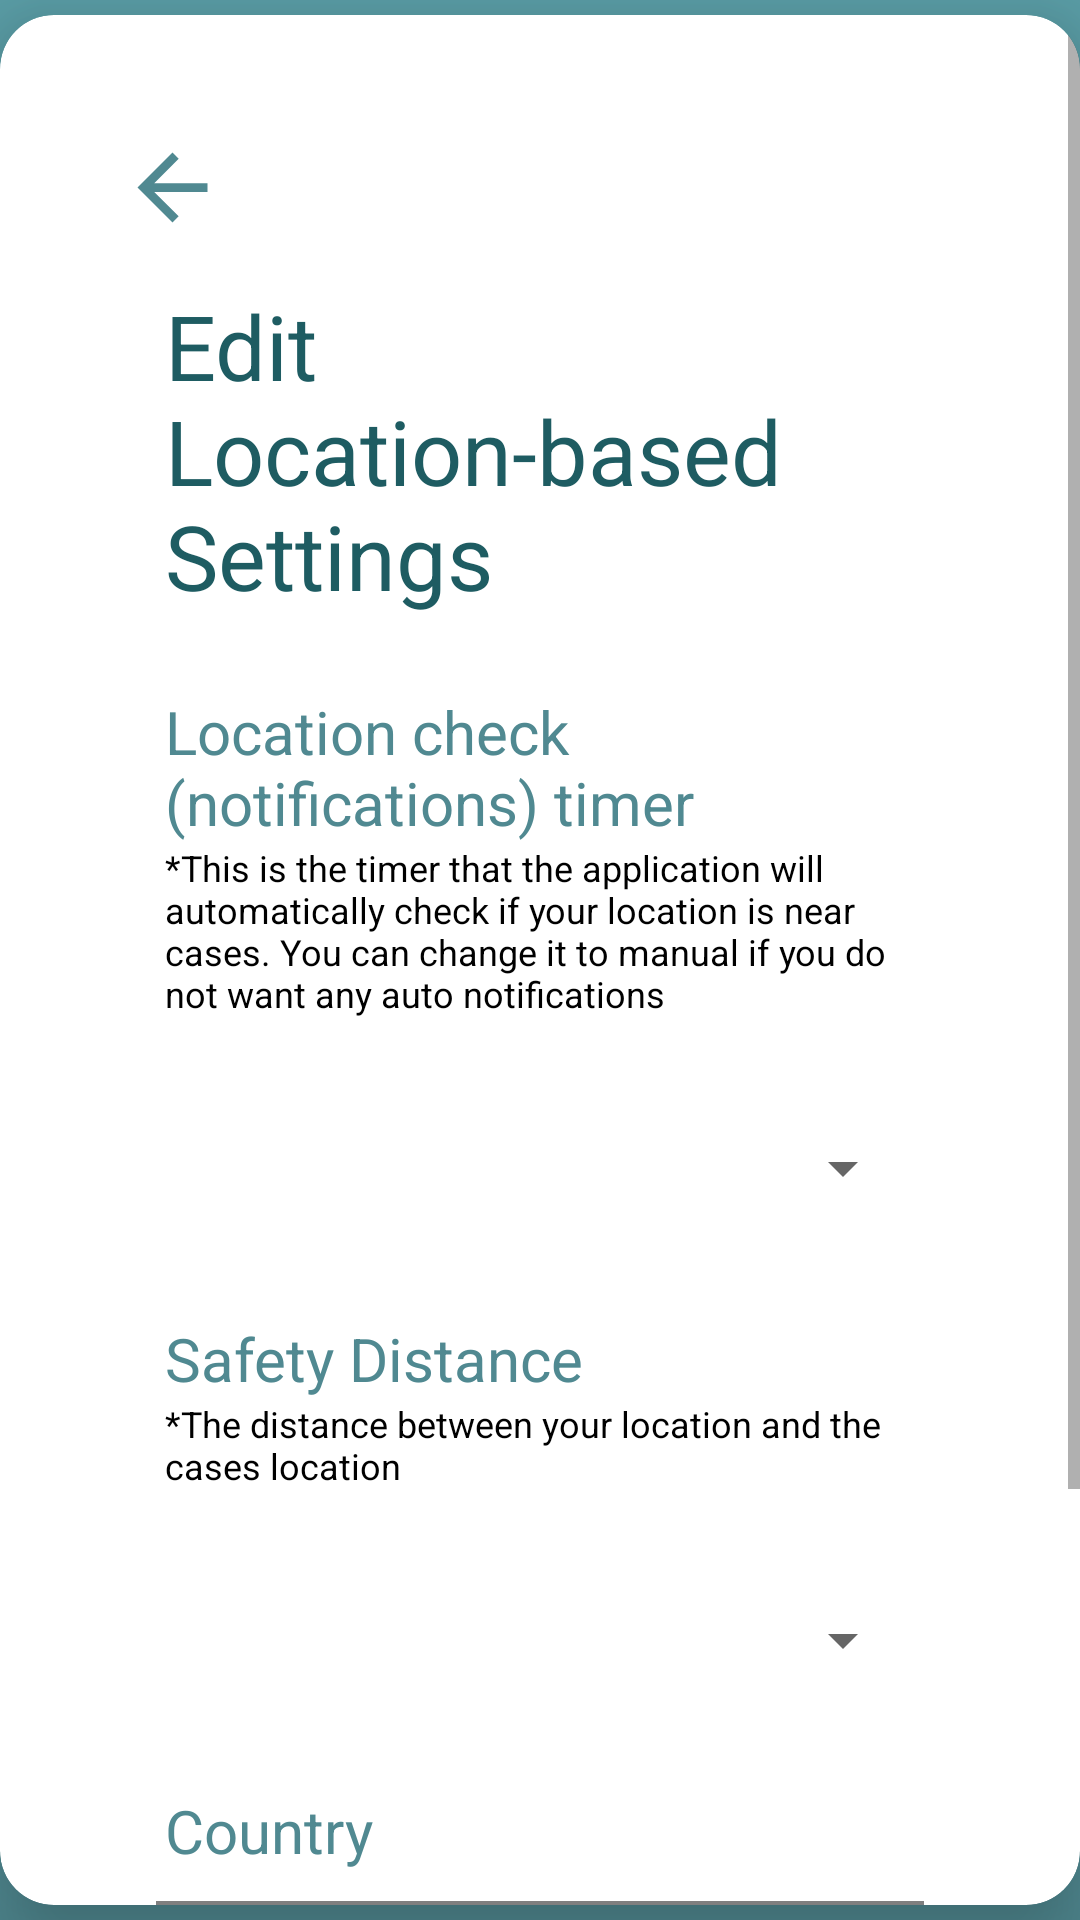

Produce the Android XML layout that renders to this screen, including the resource entries it uses.
<!-- AndroidManifest.xml: application theme AppTheme -->
<!-- res/layout/activity_location_changes.xml -->
<?xml version="1.0" encoding="utf-8"?>
<RelativeLayout xmlns:android="http://schemas.android.com/apk/res/android"
    xmlns:app="http://schemas.android.com/apk/res-auto"
    xmlns:tools="http://schemas.android.com/tools"
    android:layout_width="match_parent"
    android:layout_height="match_parent"
    android:background="@drawable/gradient_color_background"
    android:orientation="vertical"
    tools:context=".home.LocationChanges">


    <androidx.cardview.widget.CardView
        android:layout_width="wrap_content"
        android:layout_height="wrap_content"
        android:layout_centerHorizontal="true"
        android:layout_centerVertical="true"
        android:layout_marginTop="10dp"
        app:cardCornerRadius="18dp"
        app:cardElevation="20dp">

        <ScrollView
            android:layout_width="match_parent"
            android:layout_height="match_parent">

            <LinearLayout
                android:layout_width="match_parent"
                android:layout_height="wrap_content"
                android:layout_marginTop="40dp"
                android:orientation="vertical">

                <ImageView
                    android:id="@+id/backButton"
                    android:layout_width="35dp"
                    android:layout_height="35dp"
                    android:layout_marginStart="40dp"
                    android:layout_marginEnd="330dp"
                    android:contentDescription="@string/backIcon"
                    android:scaleType="fitXY"
                    android:src="@drawable/ic_baseline_arrow_back_24" />


                <TextView
                    android:id="@+id/editLocation_based"
                    android:layout_width="wrap_content"
                    android:layout_height="wrap_content"
                    android:layout_marginStart="55dp"
                    android:layout_marginTop="15dp"
                    android:layout_marginEnd="55dp"
                    android:text="@string/location_settings_title"
                    android:textColor="@color/colorPrimaryDark"
                    android:textSize="30sp" />

                <TextView
                    android:id="@+id/editLocationCheckTimer"
                    android:layout_width="wrap_content"
                    android:layout_height="wrap_content"
                    android:layout_marginStart="55dp"
                    android:layout_marginTop="25dp"
                    android:layout_marginEnd="55dp"
                    android:text="@string/notificationcheck_timer"
                    android:textColor="@color/colorPrimary"
                    android:textSize="20sp" />

                <TextView
                    android:id="@+id/editLocationCheckTimerExplain"
                    android:layout_width="wrap_content"
                    android:layout_height="wrap_content"
                    android:layout_marginStart="55dp"
                    android:layout_marginEnd="55dp"
                    android:text="@string/notificationcheck_timer_des"
                    android:textColor="@color/black"
                    android:textSize="12sp" />

                <RelativeLayout
                    android:layout_width="match_parent"
                    android:layout_height="wrap_content"
                    android:layout_marginStart="55dp"
                    android:layout_marginTop="25dp"
                    android:layout_marginEnd="55dp">

                    <Spinner
                        android:id="@+id/checkLspinner"
                        android:layout_width="match_parent"
                        android:layout_height="50dp"
                        android:spinnerMode="dropdown" />

                    <ImageView
                        android:layout_width="match_parent"
                        android:layout_height="50dp"
                        android:src="@drawable/dropdown_background" />


                </RelativeLayout>

                <TextView
                    android:id="@+id/editSafetyRadius"
                    android:layout_width="wrap_content"
                    android:layout_height="wrap_content"
                    android:layout_marginStart="55dp"
                    android:layout_marginTop="25dp"
                    android:layout_marginEnd="55dp"
                    android:text="@string/safety_distance"
                    android:textColor="@color/colorPrimary"
                    android:textSize="20sp" />

                <TextView
                    android:layout_width="wrap_content"
                    android:layout_height="wrap_content"
                    android:layout_marginStart="55dp"
                    android:layout_marginEnd="55dp"
                    android:text="@string/safety_distance_des"
                    android:textColor="@color/black"
                    android:textSize="12sp" />

                <RelativeLayout
                    android:layout_width="match_parent"
                    android:layout_height="wrap_content"
                    android:layout_marginStart="55dp"
                    android:layout_marginTop="25dp"
                    android:layout_marginEnd="55dp">

                    <Spinner
                        android:id="@+id/radius_spinner"
                        android:layout_width="match_parent"
                        android:layout_height="50dp"
                        android:spinnerMode="dropdown" />

                    <ImageView
                        android:layout_width="match_parent"
                        android:layout_height="50dp"
                        android:src="@drawable/dropdown_background" />


                </RelativeLayout>

                <TextView
                    android:id="@+id/country"
                    android:layout_width="wrap_content"
                    android:layout_height="wrap_content"
                    android:layout_marginStart="55dp"
                    android:layout_marginTop="25dp"
                    android:layout_marginEnd="55dp"
                    android:text="Country"
                    android:textColor="@color/colorPrimary"
                    android:textSize="20sp" />

                <com.hbb20.CountryCodePicker
                    android:id="@+id/ccp"
                    android:layout_width="match_parent"
                    android:layout_height="wrap_content"
                    android:layout_marginStart="52dp"
                    android:layout_marginTop="10dp"
                    android:layout_marginEnd="52dp"
                    app:ccp_showFullName="true"
                    app:ccp_showNameCode="false"
                    app:ccp_showPhoneCode="false" />


                <Button
                    android:id="@+id/Next_step_register"
                    android:layout_width="match_parent"
                    android:layout_height="60dp"
                    android:background="@drawable/rounded_button"
                    android:clickable="true"
                    android:layout_marginTop="50dp"
                    android:layout_marginStart="55dp"
                    android:layout_marginEnd="55dp"
                    android:text="@string/update"
                    android:onClick="UpdateLocationSettings"
                    android:textSize="16sp"
                    android:textColor="@color/white"
                    android:layout_marginBottom="50dp"


                    />


            </LinearLayout>
        </ScrollView>

    </androidx.cardview.widget.CardView>

</RelativeLayout>
<!-- resources referenced by this layout -->
<resources>
  <color name="black">#000000</color>
  <color name="colorPrimary">#508991</color>
  <color name="colorPrimaryDark">#1E5C62</color>
  <color name="white">#fff</color>
  <!-- drawable gradient_color_background (drawable) -->
  <?xml version="1.0" encoding="utf-8"?>
  <shape xmlns:android="http://schemas.android.com/apk/res/android"
      android:shape="rectangle">
      <gradient
          android:startColor="@color/colorPrimary"
          android:endColor="#5B9FA8"
          android:angle="90" />
  </shape>
  <!-- drawable ic_baseline_arrow_back_24 (drawable) -->
  <vector android:autoMirrored="true" android:height="24dp"
      android:tint="#508991" android:viewportHeight="24"
      android:viewportWidth="24" android:width="24dp" xmlns:android="http://schemas.android.com/apk/res/android">
      <path android:fillColor="@android:color/white" android:pathData="M20,11H7.83l5.59,-5.59L12,4l-8,8 8,8 1.41,-1.41L7.83,13H20v-2z"/>
  </vector>
  <!-- drawable rounded_button (drawable) -->
  <?xml version="1.0" encoding="utf-8"?>
  <selector xmlns:android="http://schemas.android.com/apk/res/android" >
      <item android:state_pressed="true" >
          <shape android:shape="rectangle"  >
              <corners android:radius="12dip" />
              <stroke android:width="1dip" android:color="@color/colorPrimaryDark" />
              <gradient android:angle="-90" android:startColor="@color/colorPrimaryDark" android:endColor="@color/colorPrimaryDark"  />
          </shape>
      </item>
      <item android:state_focused="true">
          <shape android:shape="rectangle"  >
              <corners android:radius="12dip" />
              <stroke android:width="1dip" android:color="@color/colorPrimary" />
              <solid android:color="@color/colorPrimary"/>
          </shape>
      </item>
      <item >
          <shape android:shape="rectangle"  >
              <corners android:radius="12dip" />
              <stroke android:width="1dip" android:color="@color/colorPrimary" />
              <gradient android:angle="-90" android:startColor="@color/colorPrimary" android:endColor="@color/colorPrimary" />
          </shape>
      </item>
  </selector>
  <string name="backIcon">back</string>
  <string name="location_settings_title">Edit Location-based Settings</string>
  <string name="notificationcheck_timer">Location check (notifications) timer</string>
  <string name="notificationcheck_timer_des">*This is the timer that the application will automatically check if your location is near cases. You can change it to manual if you do not want any auto notifications</string>
  <string name="safety_distance">Safety Distance</string>
  <string name="safety_distance_des">*The distance between your location and the cases location</string>
  <string name="update">UPDATE</string>
  <style name="AppTheme" parent="Theme.MaterialComponents.Light.NoActionBar">
      
          
          <item name="colorPrimary">@color/colorPrimary</item>
          <item name="colorPrimaryDark">@color/colorPrimaryDark</item>
          <item name="colorAccent">@color/colorAccent</item>
  
  </style>
  <color name="colorAccent" tools:override="true">#09BC8A</color>
</resources>
